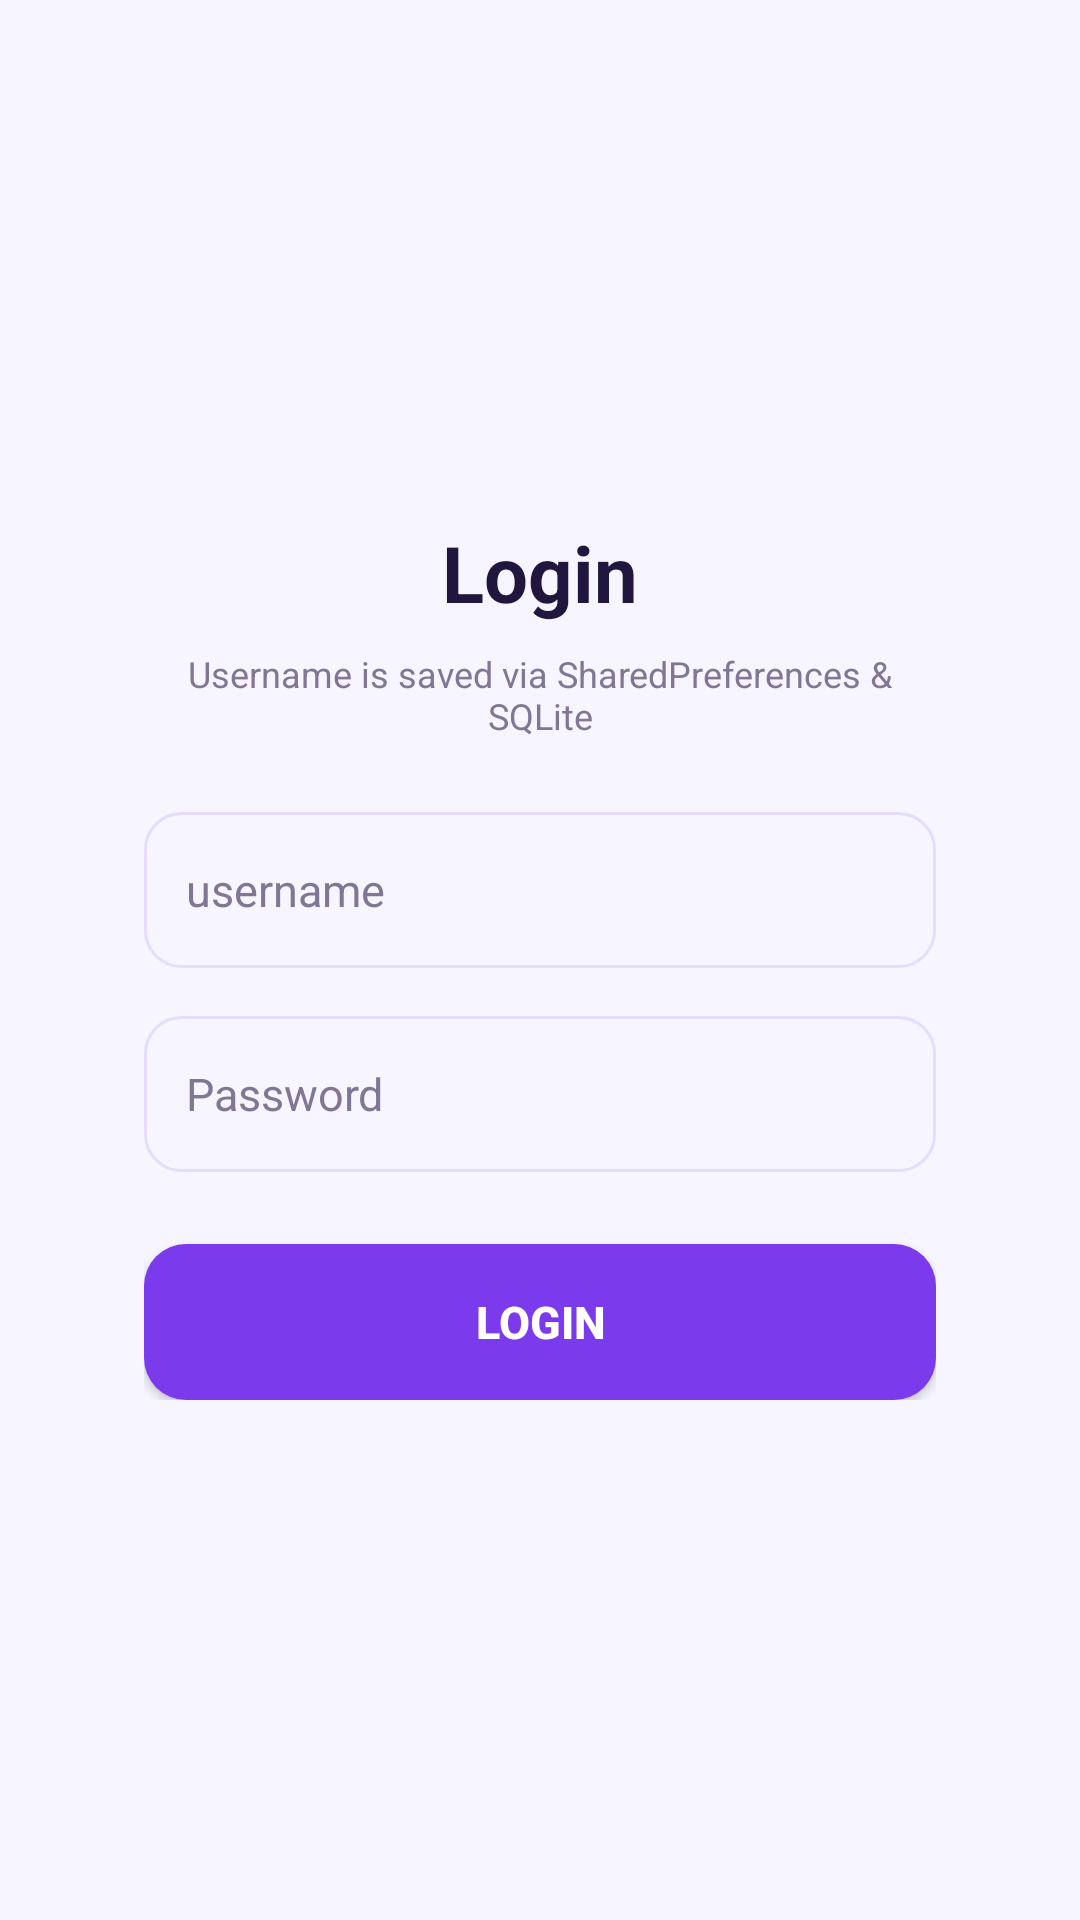

Layout XML and referenced resources for this Android screen:
<!-- AndroidManifest.xml: application theme Theme.PersistX_Exp9 -->
<!-- res/layout/activity_login.xml -->
<?xml version="1.0" encoding="utf-8"?>
<ScrollView xmlns:android="http://schemas.android.com/apk/res/android"
    android:layout_width="match_parent"
    android:layout_height="match_parent"
    android:background="@color/screen_bg"
    android:fillViewport="true">

    <LinearLayout
        android:layout_width="match_parent"
        android:layout_height="wrap_content"
        android:gravity="center"
        android:orientation="vertical"
        android:padding="24dp">

        
        <LinearLayout
            android:layout_width="match_parent"
            android:layout_height="wrap_content"
            android:background="@drawable/bg_card"
            android:elevation="4dp"
            android:orientation="vertical"
            android:padding="24dp">

            <TextView
                android:layout_width="wrap_content"
                android:layout_height="wrap_content"
                android:layout_gravity="center_horizontal"
                android:layout_marginBottom="8dp"
                android:text="Login"
                android:textColor="@color/text_dark"
                android:textSize="26sp"
                android:textStyle="bold"/>

            <TextView
                android:layout_width="wrap_content"
                android:layout_height="wrap_content"
                android:layout_gravity="center_horizontal"
                android:layout_marginBottom="24dp"
                android:text="Username is saved via SharedPreferences &amp; SQLite"
                android:textColor="@color/text_muted"
                android:textSize="12sp"
                android:textAlignment="center"/>

            <EditText
                android:id="@+id/etUsername"
                android:layout_width="match_parent"
                android:layout_height="52dp"
                android:background="@drawable/bg_input"
                android:hint="username"
                android:inputType="textPersonName"
                android:paddingHorizontal="14dp"
                android:textColor="@color/text_dark"
                android:textColorHint="@color/text_muted"
                android:textSize="15sp"/>

            <EditText
                android:id="@+id/etPassword"
                android:layout_width="match_parent"
                android:layout_height="52dp"
                android:layout_marginTop="16dp"
                android:background="@drawable/bg_input"
                android:hint="Password"
                android:inputType="textPassword"
                android:paddingHorizontal="14dp"
                android:textColor="@color/text_dark"
                android:textColorHint="@color/text_muted"
                android:textSize="15sp"/>

            <Button
                android:id="@+id/btnLogin"
                android:layout_width="match_parent"
                android:layout_height="52dp"
                android:layout_marginTop="24dp"
                android:background="@drawable/bg_button"
                android:text="LOGIN"
                android:textAllCaps="true"
                android:textColor="@color/white"
                android:textSize="15sp"
                android:textStyle="bold"/>

        </LinearLayout>

    </LinearLayout>
</ScrollView>
<!-- resources referenced by this layout -->
<resources>
  <color name="screen_bg">#F7F5FF</color>
  <color name="text_dark">#21163D</color>
  <color name="text_muted">#817794</color>
  <color name="white">#FFFFFF</color>
  <!-- drawable bg_button (drawable) -->
  <shape xmlns:android="http://schemas.android.com/apk/res/android">
      <solid android:color="#7C3AED"/>
      <corners android:radius="14dp"/>
  </shape>
  <!-- drawable bg_input (drawable) -->
  <shape xmlns:android="http://schemas.android.com/apk/res/android">
      <solid android:color="#F7F5FF"/>
      <stroke android:width="1dp" android:color="#E5DDFB"/>
      <corners android:radius="12dp"/>
  </shape>
  <style name="Theme.PersistX_Exp9" parent="Base.Theme.PersistX_Exp9" />
  <style name="Base.Theme.PersistX_Exp9" parent="Theme.Material3.DayNight.NoActionBar">
          
          
      </style>
</resources>
